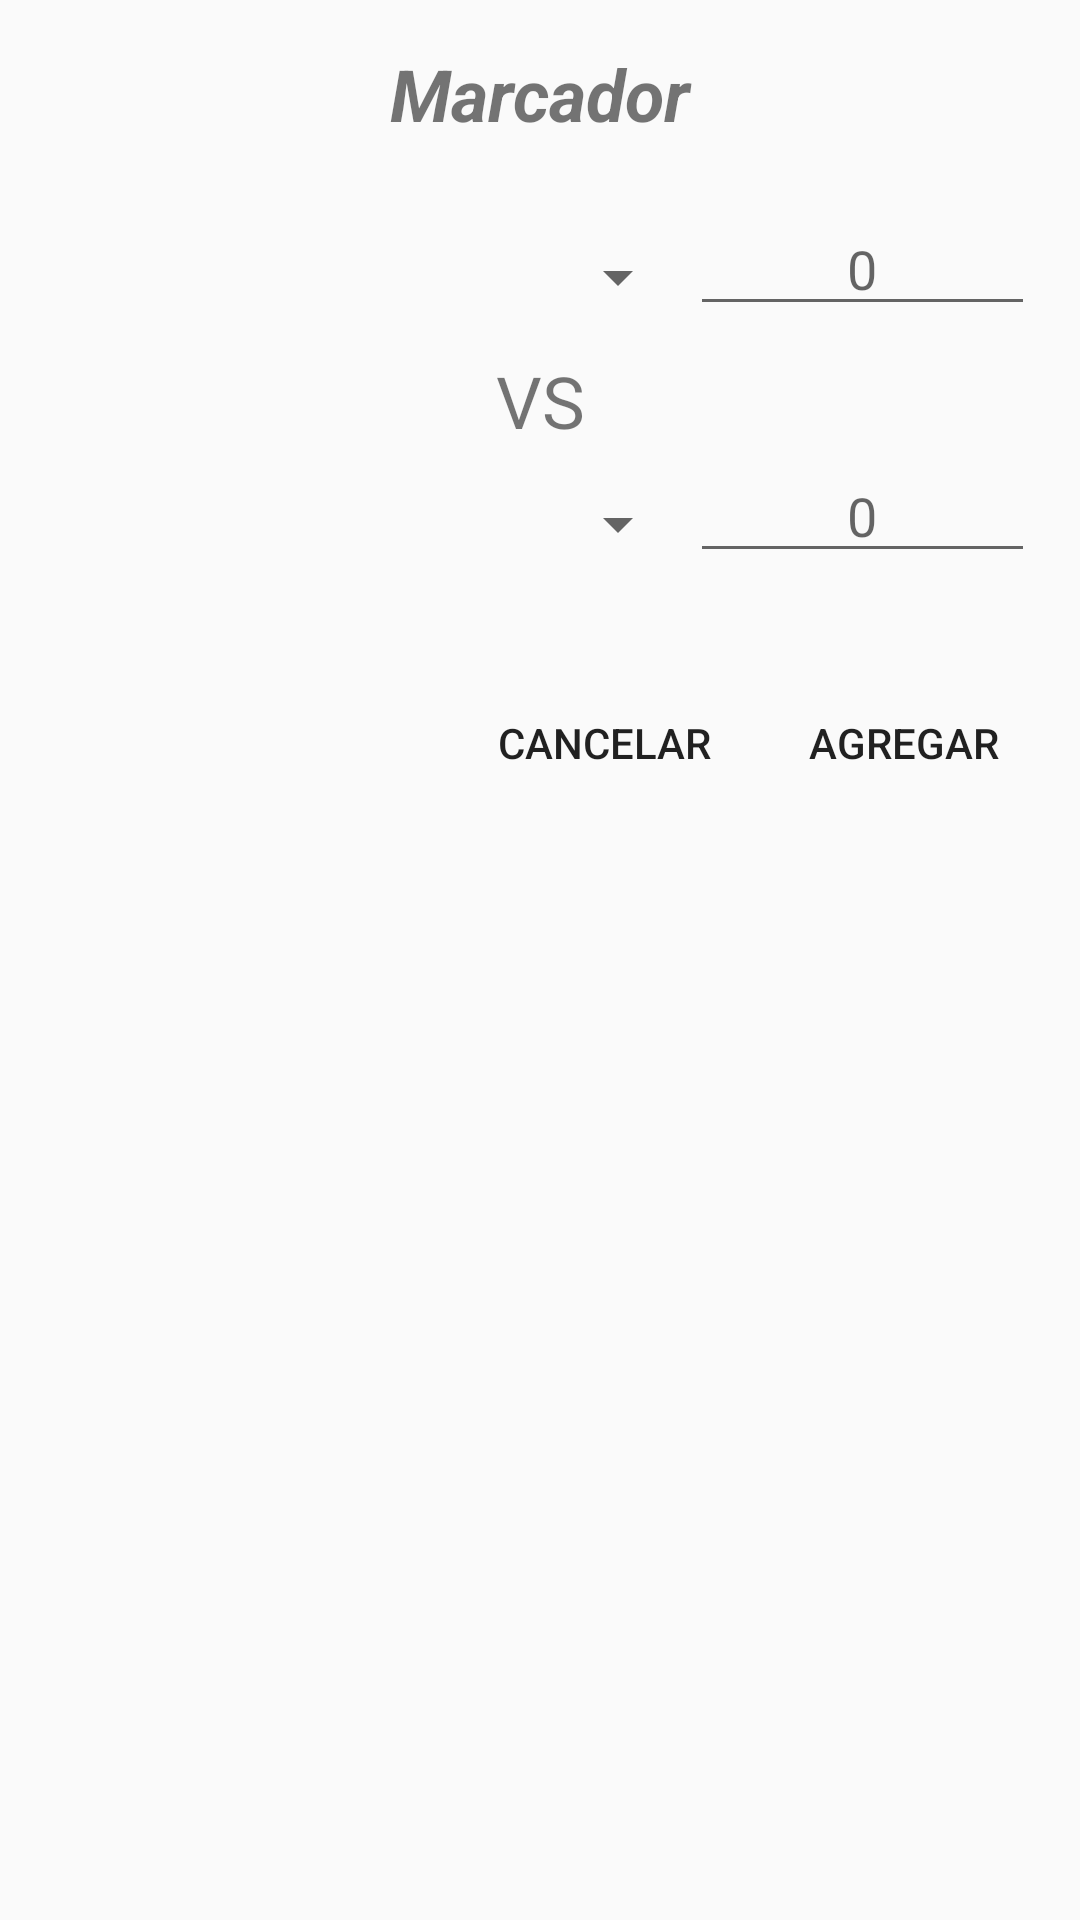

Android layout source for this screen:
<!-- AndroidManifest.xml: application theme AppTheme -->
<!-- res/layout/dialogo_agregar.xml -->
<?xml version="1.0" encoding="utf-8"?>
<RelativeLayout xmlns:android="http://schemas.android.com/apk/res/android"
    xmlns:tools="http://schemas.android.com/tools"
    android:layout_width="match_parent"
    android:layout_height="match_parent"
    android:padding="15dp"
    tools:context=".MainActivity">

    <TextView
        android:id="@+id/txt_titulo"
        android:layout_width="match_parent"
        android:layout_height="wrap_content"
        android:layout_marginBottom="20dp"
        android:gravity="center"
        android:text="@string/marcador"
        android:textSize="24sp"
        android:textStyle="bold|italic" />

    <LinearLayout
        android:id="@+id/contenedor1"
        android:layout_width="match_parent"
        android:layout_height="wrap_content"
        android:layout_below="@id/txt_titulo"
        android:orientation="horizontal">


        <Spinner
            android:id="@+id/edit_local"
            android:layout_width="100dp"
            android:layout_height="50dp"
            android:layout_weight="1"
            android:textAlignment="center"
            android:spinnerMode="dropdown" />

        <EditText
            android:id="@+id/edit_marcador1"
            android:layout_width="0dp"
            android:layout_height="wrap_content"
            android:layout_weight="1"
            android:gravity="center"
            android:hint="0"
            android:inputType="number"/>

    </LinearLayout>


    <LinearLayout
        android:id="@+id/contenedor3"
        android:layout_width="match_parent"
        android:layout_height="wrap_content"
        android:layout_below="@id/contenedor1">

        <TextView
            android:layout_width="match_parent"
            android:layout_height="wrap_content"
            android:layout_marginLeft="20dp"
            android:layout_marginRight="20dp"
            android:text="VS"
            android:textAlignment="center"
            android:textSize="24sp" />
    </LinearLayout>


    <LinearLayout
        android:id="@+id/contenedor2"
        android:layout_width="match_parent"
        android:layout_height="wrap_content"
        android:layout_below="@+id/contenedor3"
        android:layout_alignParentStart="true">

        <Spinner
            android:id="@+id/edit_visitante"
            android:layout_width="100dp"
            android:layout_height="50dp"
            android:layout_weight="1"
            android:textAlignment="center"
            android:spinnerMode="dropdown" />

        <EditText
            android:id="@+id/edit_marcador2"
            android:layout_width="0dp"
            android:layout_height="wrap_content"
            android:layout_weight="1"
            android:gravity="center"
            android:hint="0"
            android:inputType="number"/>
    </LinearLayout>

    <LinearLayout
        android:layout_width="wrap_content"
        android:layout_height="wrap_content"
        android:layout_below="@id/contenedor2"
        android:layout_alignParentRight="true"
        android:layout_marginTop="24dp">

        <Button
            android:id="@+id/btn_cancelar"
            style="?borderlessButtonStyle"
            android:layout_width="wrap_content"
            android:layout_height="wrap_content"
            android:text="@string/cancelar" />

        <Button
            android:id="@+id/btn_agregar"
            style="?borderlessButtonStyle"
            android:layout_width="wrap_content"
            android:layout_height="wrap_content"
            android:layout_marginLeft="8dp"
            android:text="@string/agregar" />
    </LinearLayout>
</RelativeLayout>
<!-- resources referenced by this layout -->
<resources>
  <string name="agregar">Agregar</string>
  <string name="cancelar">Cancelar</string>
  <string name="marcador">Marcador</string>
  <style name="AppTheme" parent="Theme.AppCompat.Light.DarkActionBar">
          <item name="colorPrimary">@color/colorPrimary</item>
          <item name="colorPrimaryDark">@color/colorPrimaryDark</item>
          <item name="colorAccent">@color/colorAccent</item>
      </style>
  <color name="colorPrimary">#2196F3</color>
  <color name="colorPrimaryDark">#1976D2</color>
  <color name="colorAccent">#F06292</color>
</resources>
